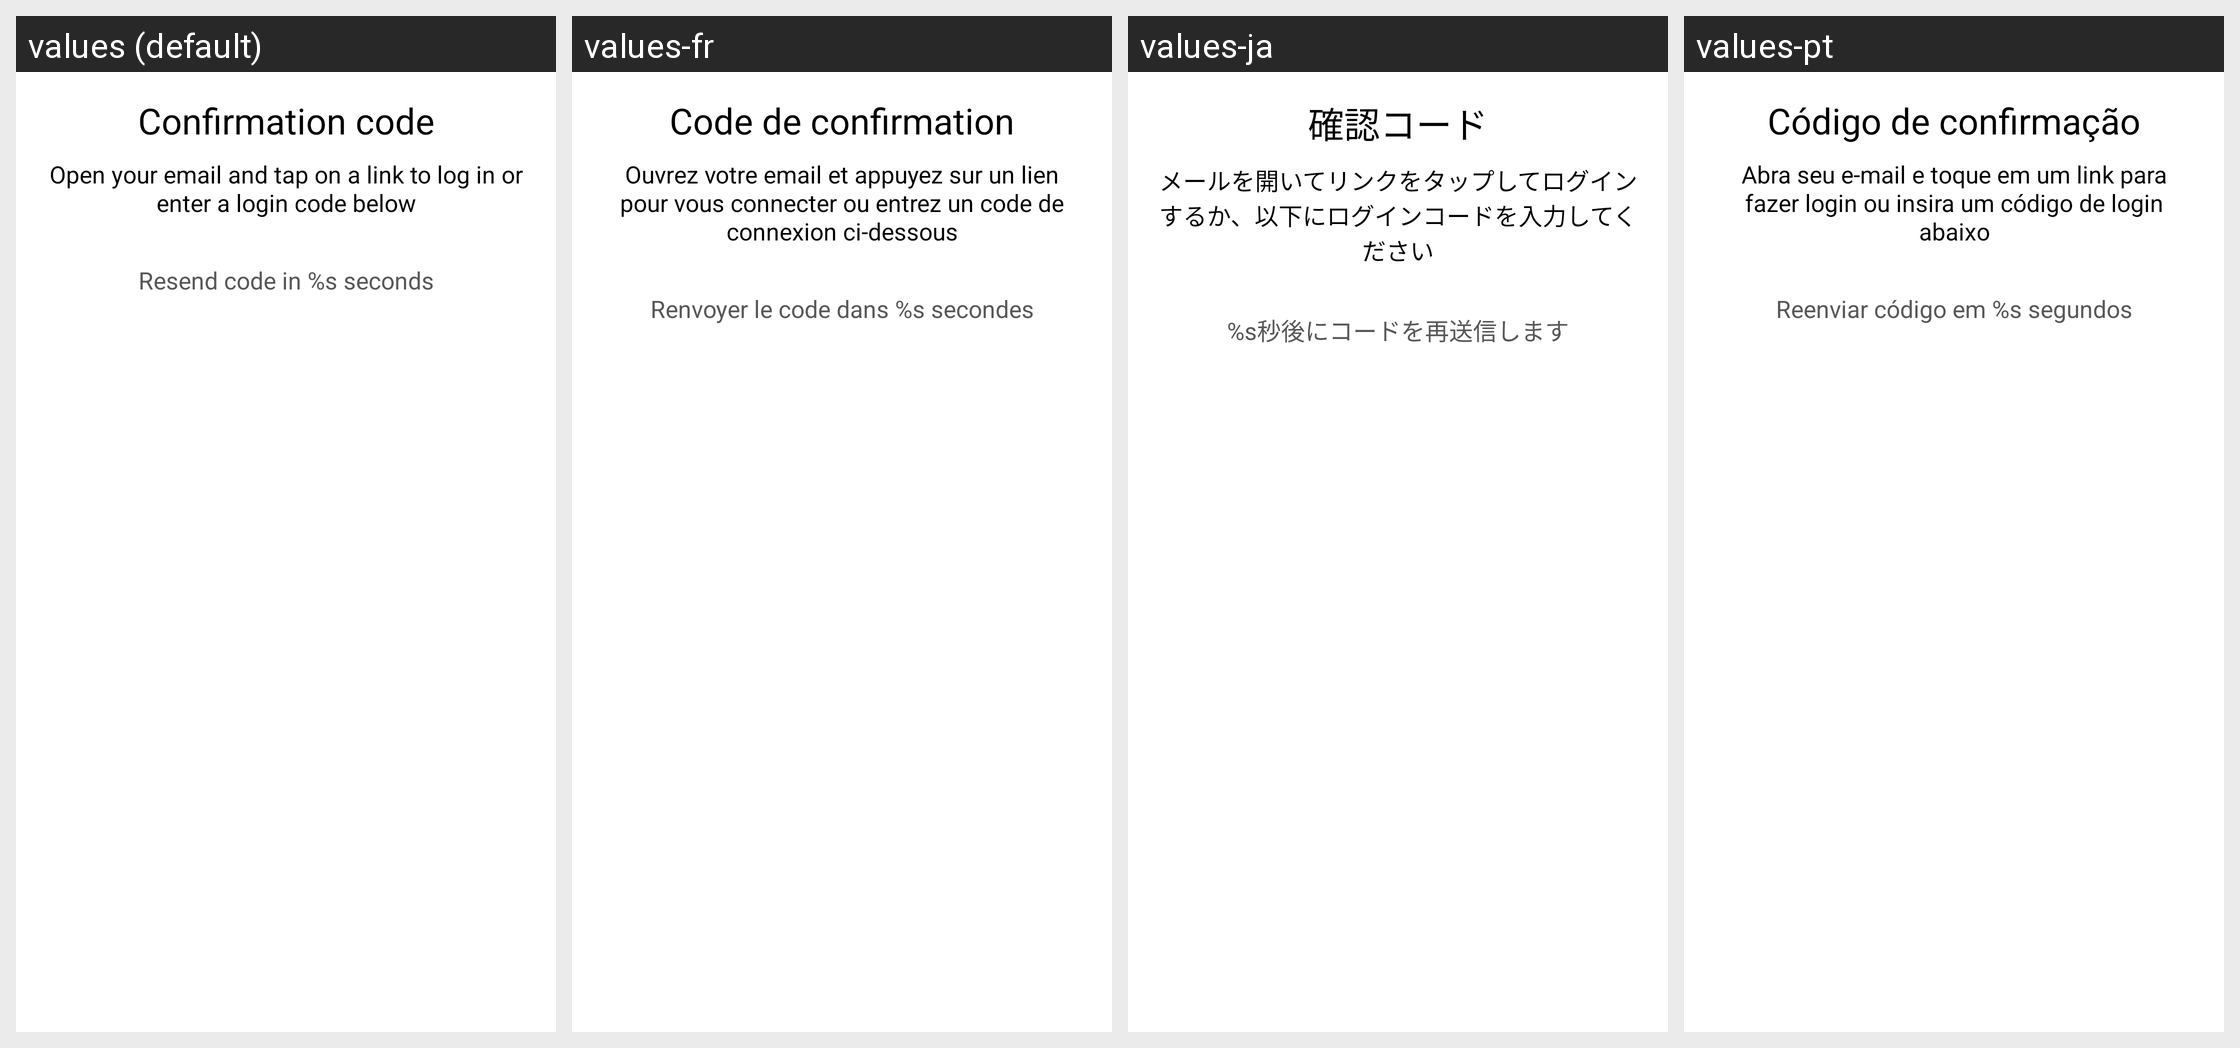

The Android screen above is rendered under several locales of the same app. Produce the string resources it draws, with the default and per-locale values.
Android screen res/layout/fragment_authentication_signin_enter_code.xml rendered under 4 locales, left to right: values (default), values-fr, values-ja, values-pt. Device: Nexus 5 (rendered at 1080×1920; each locale shown at half size, 540×960, under a caption strip naming it); theme Theme.Planner5D.
Other locales in the repository, not shown: values-af, values-am, values-ar, values-as, values-az, values-az-rAZ, values-be, values-bg, values-bn, values-bs, values-ca, values-cs, values-da, values-de, values-de-rFO, values-el, values-en-rAU, values-en-rCA, values-en-rGB, values-en-rXC, values-es, values-es-rUS, values-et, values-eu, values-fa, values-fa-rIR, values-fi, values-fr-rCA, values-gl, values-gu, values-hi, values-hr, values-hu, values-hy, values-id, values-in, values-is, values-it, values-iw, values-ka, values-kk, values-km, values-kn, values-ko, values-ky, values-lo, values-lt, values-lv, values-mk, values-ml, values-mn, values-mr, values-ms, values-my, values-nb, values-ne, values-nl, values-or, values-pa, values-pl, values-pt-rBR, values-pt-rPT, values-ro, values-ru, values-si, values-sk, values-sl, values-sq, values-sr, values-sv, values-sw, values-ta, values-te, values-th, values-tl, values-tr, values-uk, values-ur, values-uz, values-vi, values-zh-rCN, values-zh-rHK, values-zh-rMO, values-zh-rTW, values-zu.
Strings drawn on this screen, with the default value and each locale's value (text and hints the layout hard-codes, and strings that could not be matched under every locale, appear in the picture but are not listed):

profile_signin_code_title
  values: Confirmation code
  values-fr: Code de confirmation
  values-ja: 確認コード
  values-pt: Código de confirmação

profile_signin_code_subtitle
  values: Open your email and tap on a link to log in or enter a login code below
  values-fr: Ouvrez votre email et appuyez sur un lien pour vous connecter ou entrez un code de connexion ci-dessous
  values-ja: メールを開いてリンクをタップしてログインするか、以下にログインコードを入力してください
  values-pt: Abra seu e-mail e toque em um link para fazer login ou insira um código de login abaixo

profile_signin_code_timer
  values: Resend code in %s seconds
  values-fr: Renvoyer le code dans %s secondes
  values-ja: %s秒後にコードを再送信します
  values-pt: Reenviar código em %s segundos
